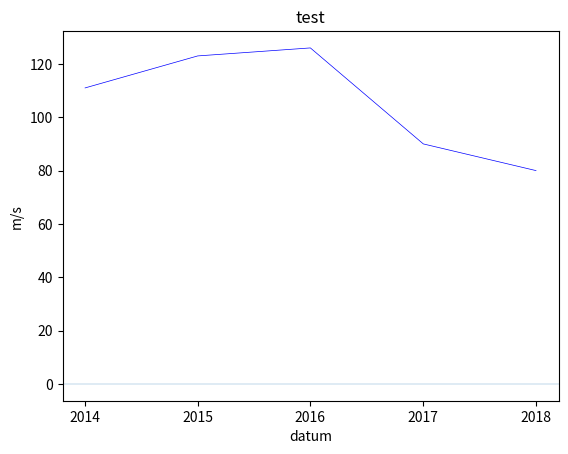

Here is the Python script that generated this plot:
#!/usr/bin/env python3

from matplotlib import pyplot
from matplotlib.dates import YearLocator


def vykresli_spojnice(hodnoty, nadpis, jednotky):
    fig, ax = pyplot.subplots()

    pyplot.title(nadpis)
    pyplot.xlabel('datum')
    pyplot.ylabel(jednotky)

    x_hodnoty = [polozka[0] for polozka in hodnoty]
    y_hodnoty = [polozka[1] for polozka in hodnoty]

    pyplot.plot_date(x_hodnoty, y_hodnoty, 'b-', linewidth=0.5)
    pyplot.axhline(0, linewidth=0.2)

    # v jakých intervalech a jak mají vypadat popisky na ose X
    ax.xaxis.set_major_locator(YearLocator())

    pyplot.show()


def vykresli_sloupce(hodnoty, nadpis, jednotky):
    pyplot.title(nadpis)
    pyplot.xlabel('datum')
    pyplot.ylabel(jednotky)

    x_hodnoty = [polozka[0] for polozka in hodnoty]
    y_hodnoty = [polozka[1] for polozka in hodnoty]

    pyplot.bar(x_hodnoty, y_hodnoty, color='b')
    pyplot.show()


if __name__ == '__main__':
    from datetime import date
    hodnoty = [
        (date(2014, 1, 1), 111),
        (date(2015, 1, 1), 123),
        (date(2016, 1, 1), 126),
        (date(2017, 1, 1), 90),
        (date(2018, 1, 1), 80),
    ]
    vykresli_spojnice(hodnoty, 'test', 'm/s')
    # vykresli_sloupce(hodnoty, 'test', 'm/s')
